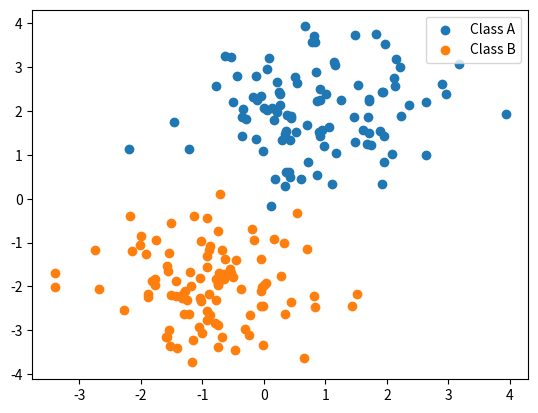

Recreate this plot in Python.
# %%
import numpy as np
from matplotlib import pyplot as plt

np.random.seed(3)


def generateData(N, plot=False):
    '''
    Generates data of two linearly seperable classes of N samples
    '''
    meanA = [1, 2]
    covA = np.array([[1.2, 0],
                     [0, 0.8]])
    meanB = [-1, -2]
    covB = np.array([[0.8, 0],
                     [0, -0.5]])
    classA = np.random.multivariate_normal(meanA, covA, N)
    classB = np.random.multivariate_normal(meanB, covB, N)
    np.random.shuffle(classA)
    np.random.shuffle(classB)

    if plot:
        plt.scatter(classA[:, 0], classA[:, 1], label="Class A")
        plt.scatter(classB[:, 0], classB[:, 1], label="Class B")
        plt.legend()
        plt.plot()
    return classA, classB


classA, classB = generateData(100, plot=True)
